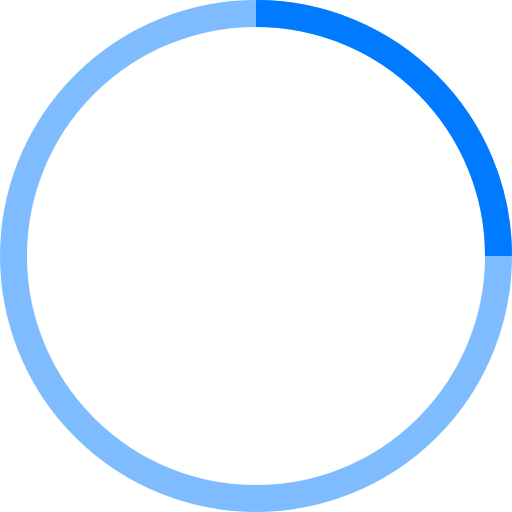
t = 0.00 s
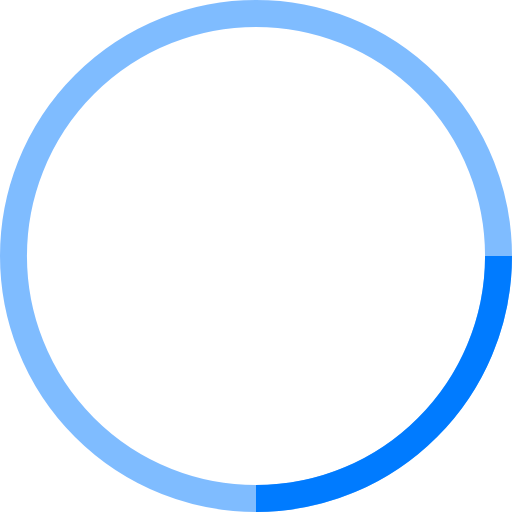
t = 0.25 s
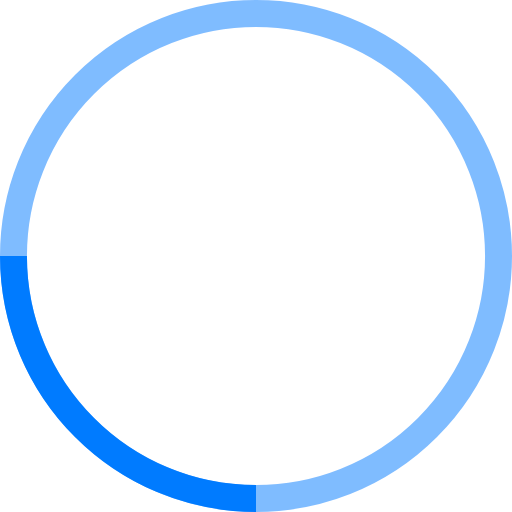
t = 0.50 s
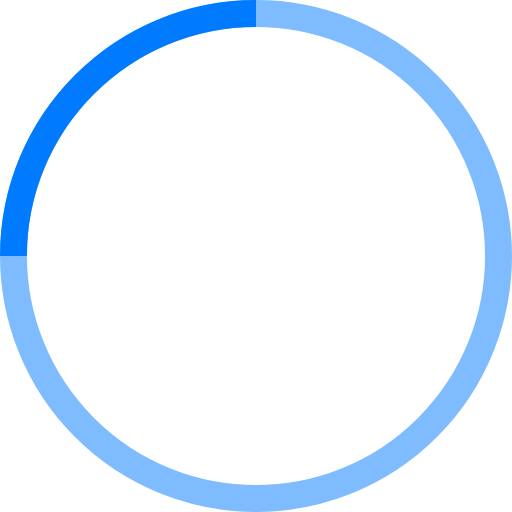
t = 0.75 s

The animated SVG that drew these frames (rendered in a browser with its animation timeline set to each time). Animation: 1 SMIL element (animateTransform=1); one cycle of 1.00 s, repeats indefinitely.

<svg width="38" height="38" viewBox="0 0 38 38" xmlns="http://www.w3.org/2000/svg" stroke="#007BFF">
    <g fill="none" fill-rule="evenodd">
        <g transform="translate(1 1)" stroke-width="2">
            <circle stroke-opacity=".5" cx="18" cy="18" r="18"/>
            <path d="M36 18c0-9.94-8.06-18-18-18">
                <animateTransform
                    attributeName="transform"
                    type="rotate"
                    from="0 18 18"
                    to="360 18 18"
                    dur="1s"
                    repeatCount="indefinite"/>
            </path>
        </g>
    </g>
</svg>
